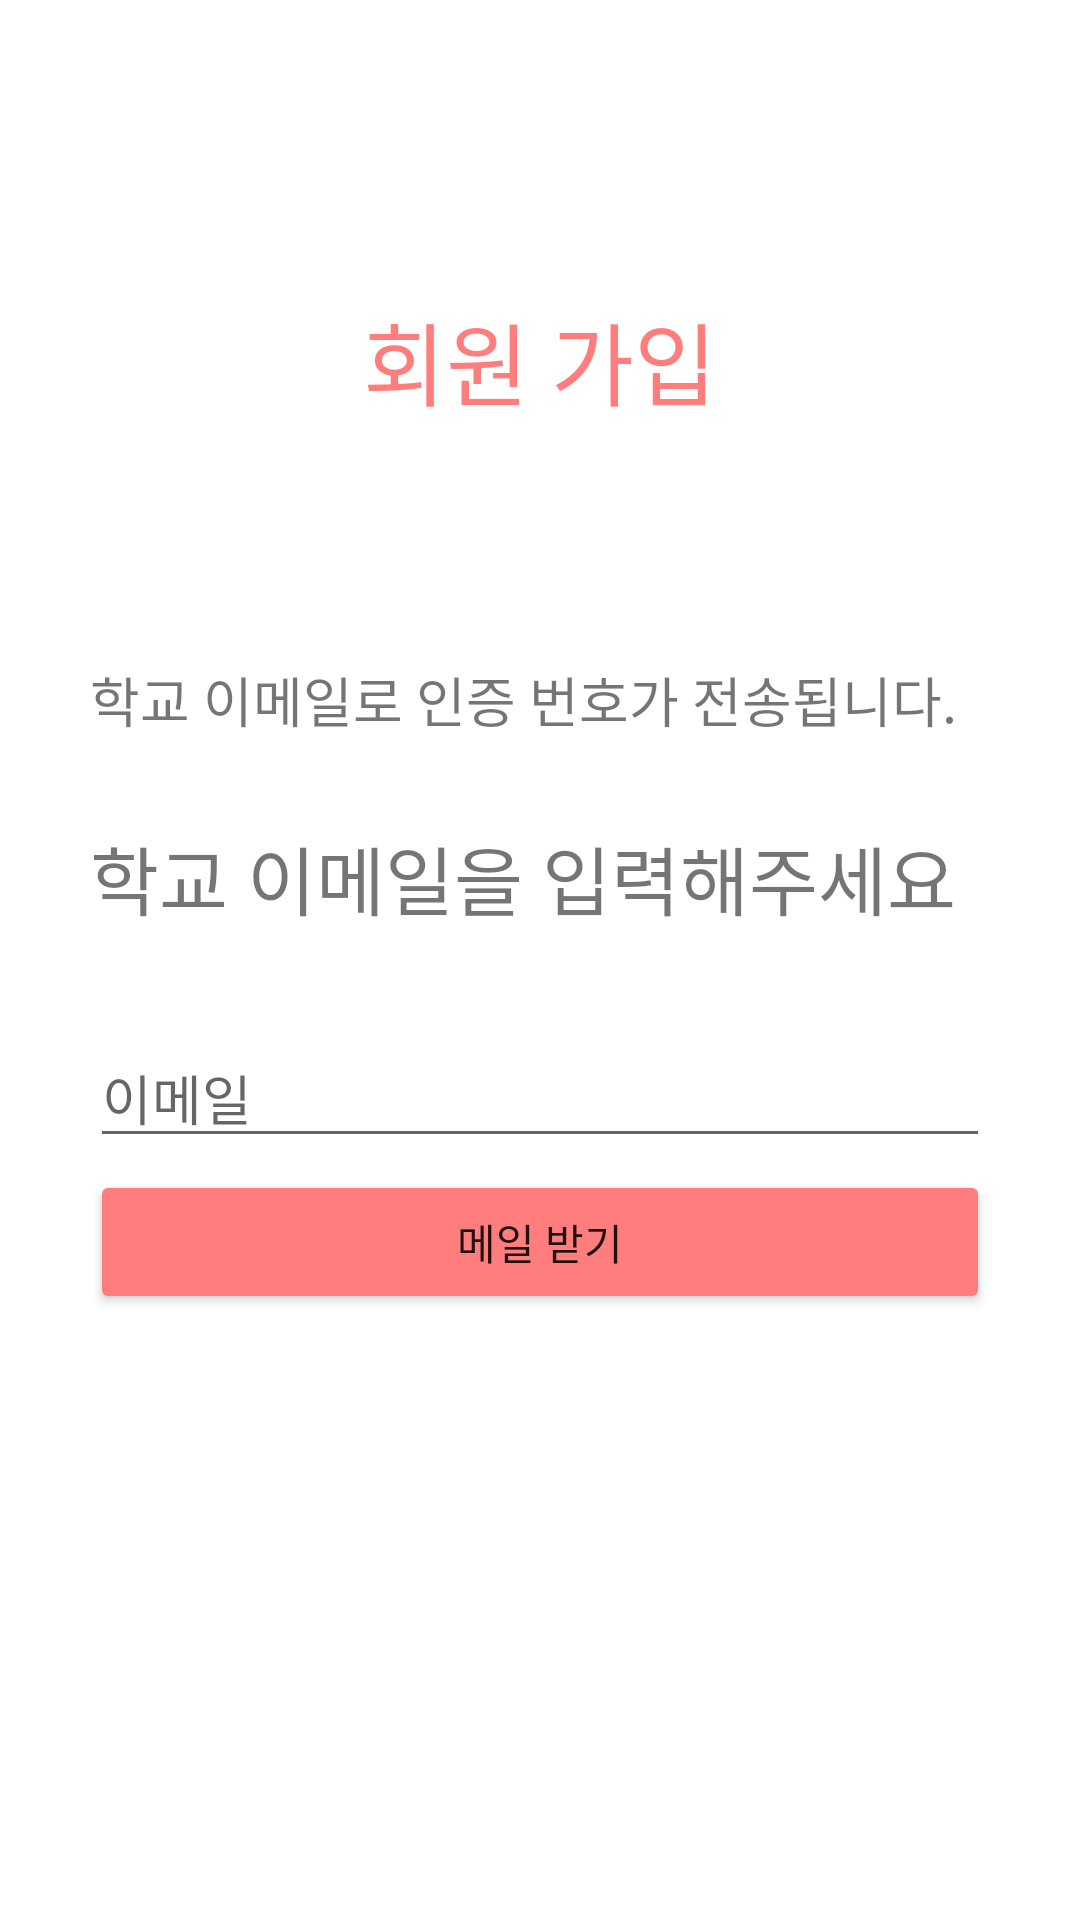

Produce the Android XML layout that renders to this screen, including the resource entries it uses.
<!-- AndroidManifest.xml: application theme Theme.HelpUs -->
<!-- res/layout/activity_join2.xml -->
<?xml version="1.0" encoding="utf-8"?>
<LinearLayout xmlns:android="http://schemas.android.com/apk/res/android"
    xmlns:app="http://schemas.android.com/apk/res-auto"
    xmlns:tools="http://schemas.android.com/tools"
    android:layout_width="match_parent"
    android:layout_height="match_parent"
    android:orientation="vertical">

    <TextView
        android:id="@+id/textView13"
        android:layout_width="match_parent"
        android:layout_height="200dp"
        android:layout_gravity="center"
        android:layout_marginTop="20dp"
        android:gravity="center"
        android:text="회원 가입"
        android:textColor="#FF7D7D"
        android:textSize="30sp"
        app:layout_constraintEnd_toEndOf="parent"
        app:layout_constraintHorizontal_bias="0.496"
        app:layout_constraintStart_toStartOf="parent"
        app:layout_constraintTop_toTopOf="parent" />

    <TextView
        android:id="@+id/textView15"
        android:layout_width="match_parent"
        android:layout_height="wrap_content"
        android:layout_marginLeft="30dp"
        android:text="학교 이메일로 인증 번호가 전송됩니다."
        android:textSize="18sp"
        app:layout_constraintEnd_toEndOf="parent"
        app:layout_constraintStart_toStartOf="parent"
        app:layout_constraintTop_toBottomOf="@+id/textView14" />

    <TextView
        android:id="@+id/textView14"
        android:layout_width="match_parent"
        android:layout_height="wrap_content"
        android:layout_marginTop="28dp"
        android:layout_marginLeft="30dp"
        android:text="학교 이메일을 입력해주세요"
        android:textSize="25sp"
        app:layout_constraintEnd_toEndOf="parent"
        app:layout_constraintStart_toStartOf="parent"
        app:layout_constraintTop_toBottomOf="@+id/textView13" />

    <EditText
        android:id="@+id/AuthenticationEmail"
        android:layout_width="match_parent"
        android:layout_height="wrap_content"
        android:layout_marginStart="30dp"
        android:layout_marginLeft="30dp"
        android:layout_marginTop="32dp"
        android:layout_marginEnd="30dp"
        android:layout_marginRight="30dp"
        android:ems="10"
        android:hint="이메일"
        android:inputType="textEmailAddress"
        app:layout_constraintEnd_toEndOf="parent"
        app:layout_constraintHorizontal_bias="0.0"
        app:layout_constraintStart_toStartOf="parent"
        app:layout_constraintTop_toBottomOf="@+id/textView15" />

    <Button
        android:id="@+id/button4"
        android:layout_width="match_parent"
        android:layout_height="wrap_content"
        android:layout_marginStart="30dp"
        android:layout_marginLeft="30dp"
        android:layout_marginTop="4dp"
        android:layout_marginEnd="30dp"
        android:layout_marginRight="30dp"
        android:text="메일 받기"
        app:backgroundTint="#FF7D7D"
        app:layout_constraintEnd_toEndOf="parent"
        app:layout_constraintHorizontal_bias="0.0"
        app:layout_constraintStart_toStartOf="parent"
        app:layout_constraintTop_toBottomOf="@+id/editTextTextPersonName" />

</LinearLayout>
<!-- resources referenced by this layout -->
<resources>
  <style name="Theme.HelpUs" parent="Theme.MaterialComponents.DayNight.DarkActionBar">
          
          <item name="colorPrimary">@color/purple_500</item>
          <item name="colorPrimaryVariant">@color/purple_700</item>
          <item name="colorOnPrimary">@color/white</item>
          
          <item name="colorSecondary">@color/teal_200</item>
          <item name="colorSecondaryVariant">@color/teal_700</item>
          <item name="colorOnSecondary">@color/black</item>
          
          <item name="android:statusBarColor" tools:targetApi="l">?attr/colorPrimaryVariant</item>
          
      </style>
  <color name="purple_500">#FF6200EE</color>
  <color name="purple_700">#FF3700B3</color>
  <color name="white">#FFFFFFFF</color>
  <color name="teal_200">#FF03DAC5</color>
  <color name="teal_700">#FF018786</color>
  <color name="black">#FF000000</color>
</resources>
